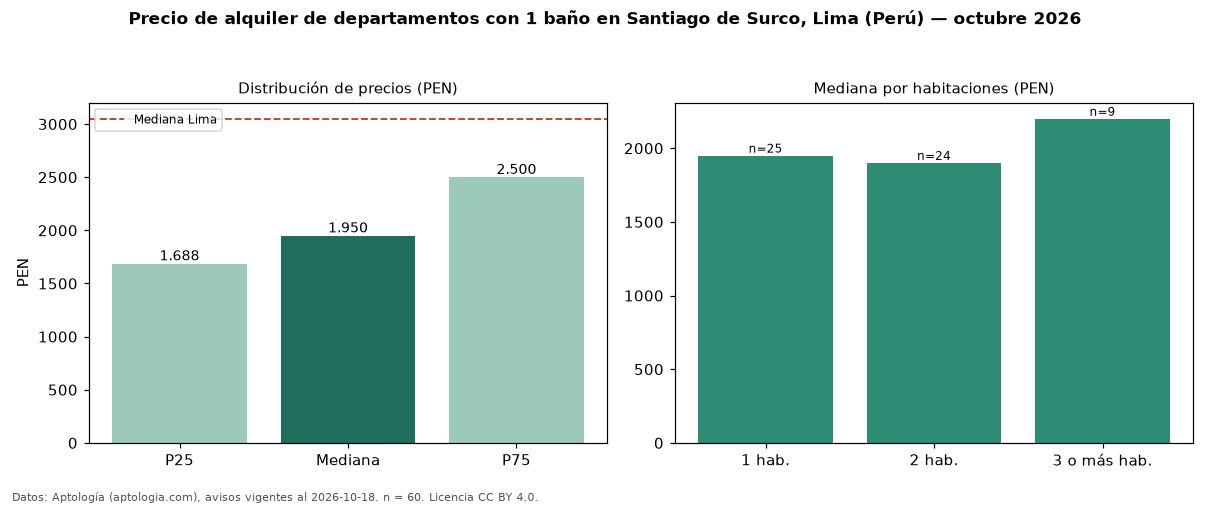

The data file committed next to this chart (first rows):
seccion, metrica, valor, moneda, n
filtro, ban1, con 1 baño, , 60
precio, p25, 1688, PEN, 60
precio, mediana, 1950, PEN, 60
precio, p75, 2500, PEN, 60
precio, minimo, 1050, PEN, 60
precio, maximo, 7474, PEN, 60
m2, mediana_precio_m2, 27.99, PEN, 60
m2, area_mediana_m2, 67.0, m2, 60
admin, mediana_admin_mes, 155.0, PEN, 24
banos, mediana_banos, 1.0, , 
habitaciones, 1, 1950, PEN, 25
habitaciones, 2, 1900, PEN, 24
habitaciones, 3+, 2200, PEN, 9
ciudad, mediana_ciudad_referencia, 3050, PEN, 
ciudad, mediana_m2_ciudad, 32.91, PEN, 
fuente, fecha_datos, 2026-10-18, , 
fuente, atribucion, https://www.aptologia.com/pe/alquiler/li…, , 
fuente, licencia, CC BY 4.0, , 
